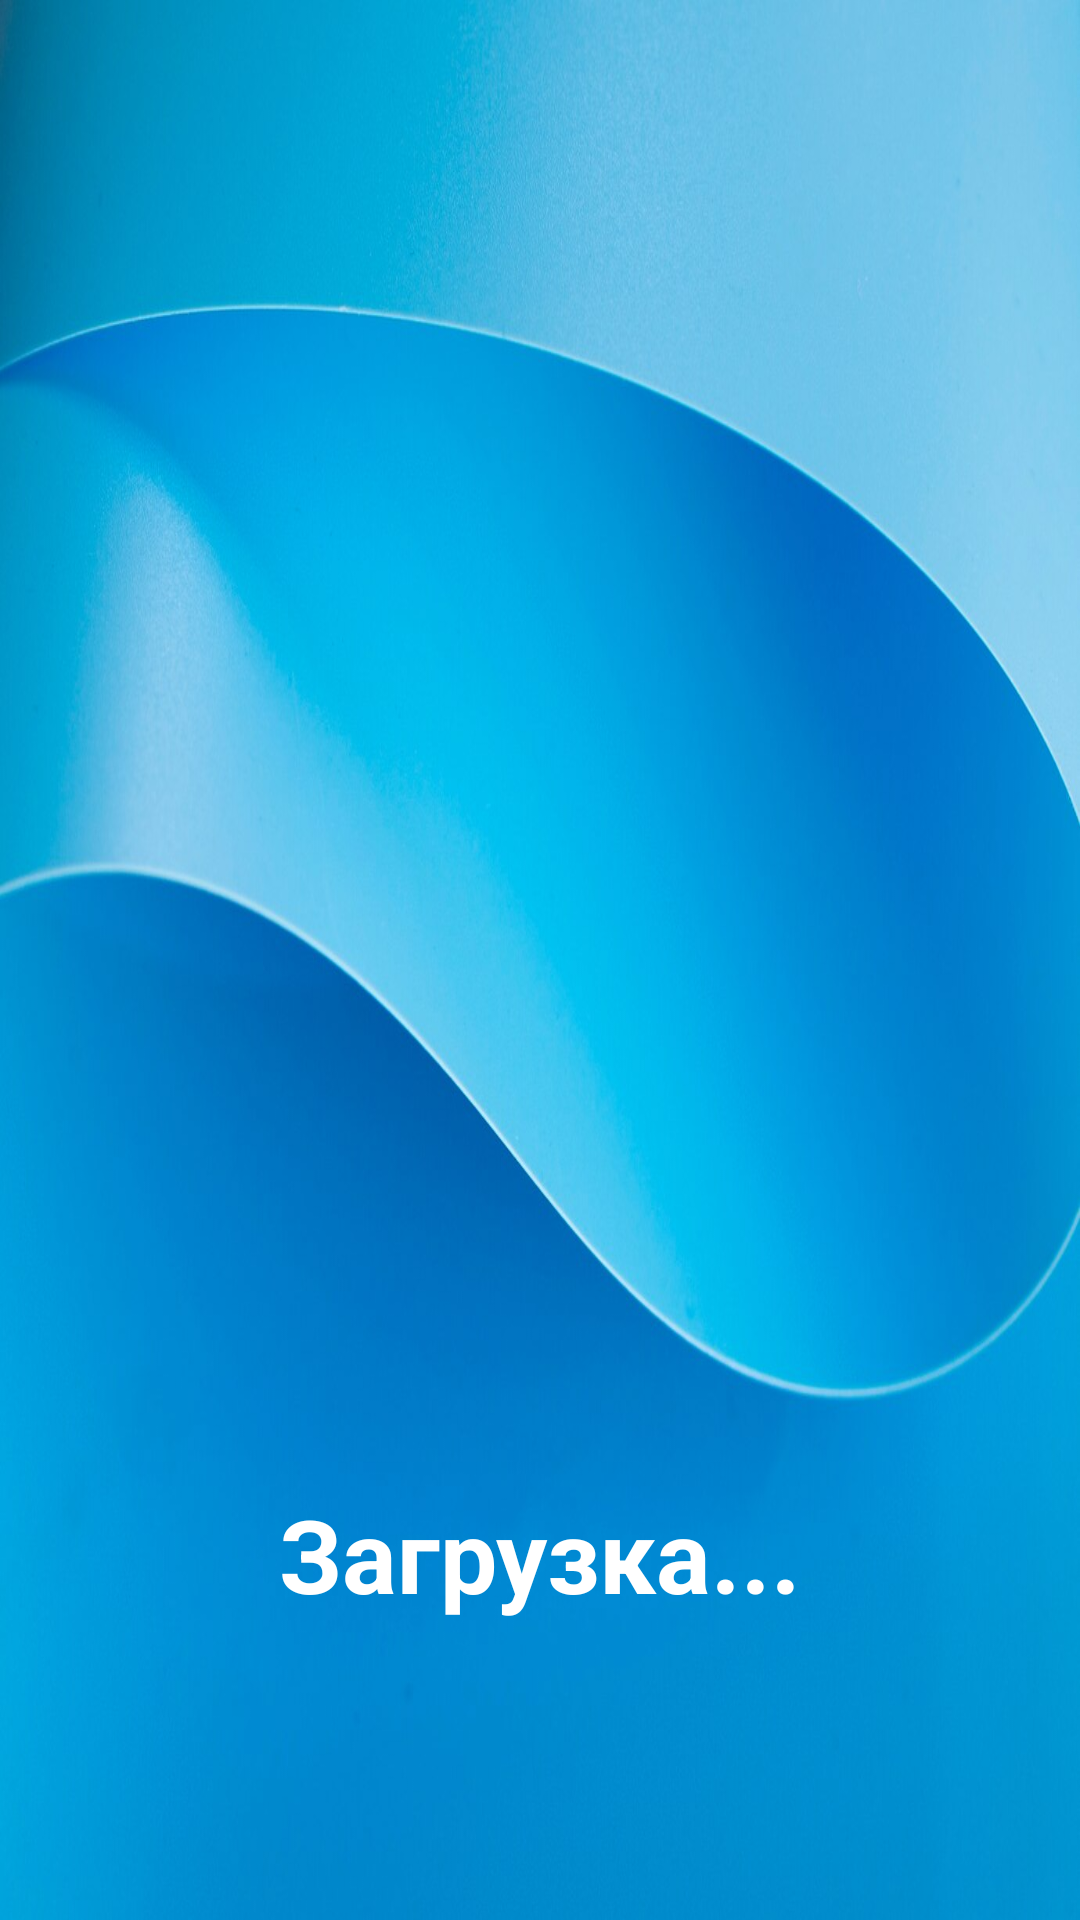

Reconstruct the res/layout file that produces this screen, plus the resources it refers to.
<!-- AndroidManifest.xml: activity theme Theme.AppCompat.NoActionBar -->
<!-- res/layout/activity_splash.xml -->
<?xml version="1.0" encoding="utf-8"?>
<androidx.constraintlayout.widget.ConstraintLayout xmlns:android="http://schemas.android.com/apk/res/android"
    xmlns:app="http://schemas.android.com/apk/res-auto"
    xmlns:tools="http://schemas.android.com/tools"
    android:id="@+id/main"
    android:background="@drawable/background"
    android:layout_width="match_parent"
    android:layout_height="match_parent"
    tools:context=".SplashActivity">

    <TextView
        android:id="@+id/tv_app_name"
        android:layout_width="match_parent"
        android:layout_height="wrap_content"
        android:gravity="center"
        android:text="Загрузка..."
        android:textColor="@color/white"
        android:textSize="34sp"
        android:textStyle="bold"
        app:layout_constraintBottom_toBottomOf="parent"
        app:layout_constraintEnd_toEndOf="parent"
        app:layout_constraintHorizontal_bias="1.0"
        app:layout_constraintStart_toStartOf="parent"
        app:layout_constraintTop_toTopOf="parent"
        app:layout_constraintVertical_bias="0.833">

    </TextView>

</androidx.constraintlayout.widget.ConstraintLayout>
<!-- resources referenced by this layout -->
<resources>
  <!-- drawable background: jpg bitmap (drawable, 90688 bytes) -->
  <!-- not gathered from this repository: default colours our renderer supplied (Android Studio template values) -->
  <color name="white">#FFFFFFFF</color>
</resources>
